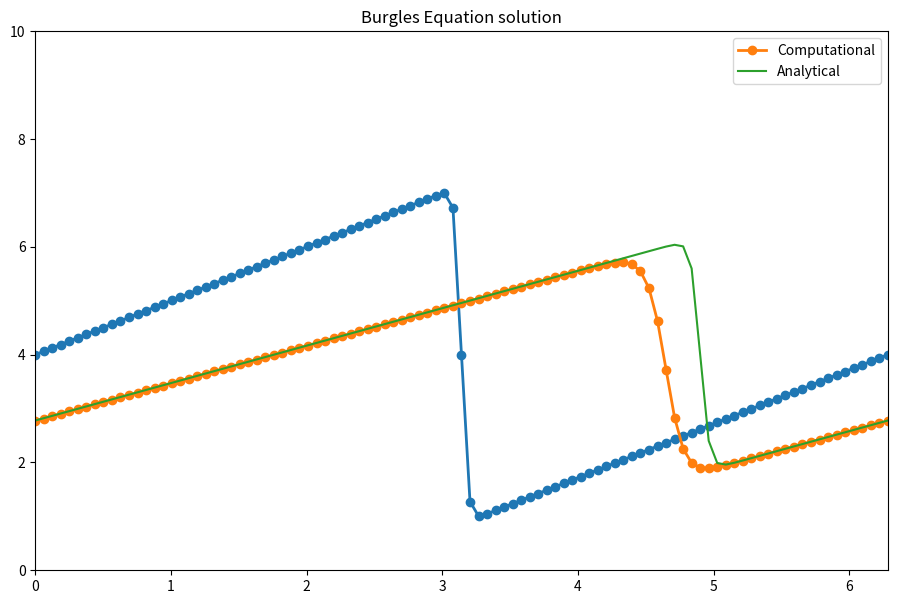

This figure's Python source: (Note: this script raises an exception after producing the figure.)
import numpy as np
import sympy
from sympy.utilities.lambdify import lambdify
import matplotlib.pyplot as plt


# Initial conditions for this problems
x, nu, t = sympy.symbols('x nu t')

# u at the initial condition depend on the derivative of phi
phi = sympy.exp(-(x - 4 * t)**2 / (4 * nu * (t + 1))) + \
    sympy.exp(-(x - 4 * t - 2 * np.pi)**2 / (4 * nu * (t + 1)))

# Derive phi to get the initial condition at fot u
phiprime = phi.diff(x)

# Compute u as initial condition
u = -2 * nu * (phiprime / phi) + 4

# Lambdify
ufunc = lambdify((t, x, nu), u)

# Grid parameters
nx = 101
nt = 100
dx = 2 * np.pi / (nx - 1)
nu = 0.07  # Viscosity
dt = dx * nu

x = np.linspace(0, 2 * np.pi, nx)
un = np.empty(nx)
t = 0

u = np.asarray([ufunc(t, x0, nu) for x0 in x])

# Set up new figure
plt.figure(figsize=(11, 7), dpi=100)

# Ploting the initial problem
plt.plot(x, u, marker='o', lw=2)

# Solving equation
for n in range(nt):
    un = u.copy()
    for i in range(1, nx - 1):
        u[i] = un[i] - un[i] * dt / dx * (un[i] - un[i - 1]) + nu * dt / dx**2 *\
            (un[i + 1] - 2 * un[i] + un[i - 1])
        u[0] = un[0] - un[0] * dt / dx * (un[0] - un[-2]) + nu * dt / dx**2 *\
            (un[1] - 2 * un[0] + un[-2])
        u[-1] = un[-1] - un[-1] * dt / dx * (un[-1] - un[-2]) + nu * dt / dx**2 *\
            (un[0] - 2 * un[-1] + un[-2])

# Adding the analytical solution
u_analytical = np.asanyarray([ufunc(nt * dt, xi, nu) for xi in x])

# Ploting both solutions and initial conditions
plt.plot(x, u, marker='o', lw=2, label='Computational')
plt.plot(x, u_analytical, lw=1.5, label='Analytical')

# Figure parameters
plt.xlim([0, 2 * np.pi])
plt.ylim([0, 10])
plt.legend()

plt.title('Burgles Equation solution')

# Figure output settings
plt.savefig('image_output/solution.png')
# plt.show()

# Cleaning the figure
# [http://stackoverflow.com/questions/8213522/matplotlib-
# clearing-a-plot-when-to-use-cla-clf-or-close]
plt.clf()
